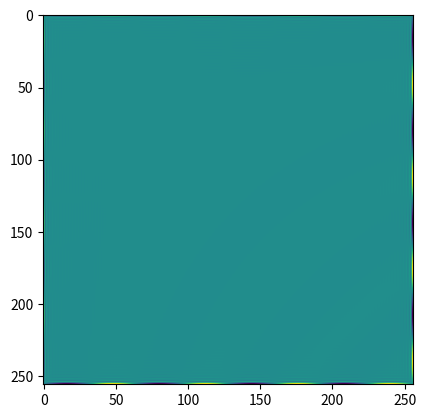

Write Python code to recreate this figure.
from scipy.fft import fft2, ifft2
import numpy as np
import matplotlib.pyplot as plt
####################################### Grid initialisation ####################################################################################################

N =  2**8 
L = 5 #2*np.pi #16*np.pi
x = np.linspace(0,L,N)
dx = x[1]-x[0]
X, Y = np.meshgrid(x, x)

kx = np.fft.fftfreq(N, d=dx)*2*np.pi
ky = np.fft.fftfreq(N, d=dx)*2*np.pi
k = np.array(np.meshgrid(kx , ky ,indexing ='ij'), dtype=np.float32)
k_perp = np.array(np.meshgrid(-ky , kx ,indexing ='ij'), dtype=np.float32)
k2 = np.sum(k*k,axis=0, dtype=np.float32)


######################################################## Laplacian finite diff ###################################################################################

def laplacian_2d(field, dx):
    
    laplacian = np.zeros_like(field)
    nx, ny = field.shape
    
    for i in range(nx):
        for j in range(ny):
            # Interior points
            if 1 <= i < nx - 1 and 1 <= j < ny - 1:
                laplacian[i, j] = (field[i-1, j] + field[i+1, j] + field[i, j-1] + field[i, j+1] - 4 * field[i, j]) / dx**2
            else:
                # Edges and corners - one-sided difference
                dx2 = dx**2
                # Top and bottom rows (without corners)
                if i == 0 and 1 <= j < ny - 1:
                    laplacian[i, j] = (2*field[i, j] - 5*field[i+1, j] + 4*field[i+2, j] - field[i+3, j]) / dx2
                elif i == nx - 1 and 1 <= j < ny - 1:
                    laplacian[i, j] = (2*field[i, j] - 5*field[i-1, j] + 4*field[i-2, j] - field[i-3, j]) / dx2
                
                # Left and right columns (without corners)
                if j == 0 and 1 <= i < nx - 1:
                    laplacian[i, j] = (2*field[i, j] - 5*field[i, j+1] + 4*field[i, j+2] - field[i, j+3]) / dx2
                elif j == ny - 1 and 1 <= i < nx - 1:
                    laplacian[i, j] = (2*field[i, j] - 5*field[i, j-1] + 4*field[i, j-2] - field[i, j-3]) / dx2
                
                # Corners
                if i == 0 and j == 0:
                    laplacian[i, j] = (2*field[i, j] - 5*field[i+1, j+1] + 4*field[i+2, j+2] - field[i+3, j+3]) / dx2
                elif i == 0 and j == ny - 1:
                    laplacian[i, j] = (2*field[i, j] - 5*field[i+1, j-1] + 4*field[i+2, j-2] - field[i+3, j-3]) / dx2
                elif i == nx - 1 and j == 0:
                    laplacian[i, j] = (2*field[i, j] - 5*field[i-1, j+1] + 4*field[i-2, j+2] - field[i-3, j+3]) / dx2
                elif i == nx - 1 and j == ny - 1:
                    laplacian[i, j] = (2*field[i, j] - 5*field[i-1, j-1] + 4*field[i-2, j-2] - field[i-3, j-3]) / dx2

    return laplacian
    
test_field = np.sin(X*Y) 
  
plt.imshow(laplacian_2d(test_field, dx))
plt.show()
plt.imshow(ifft2(-k2 * fft2(test_field)).real)
plt.show()    
    
    
    
    
    
    
